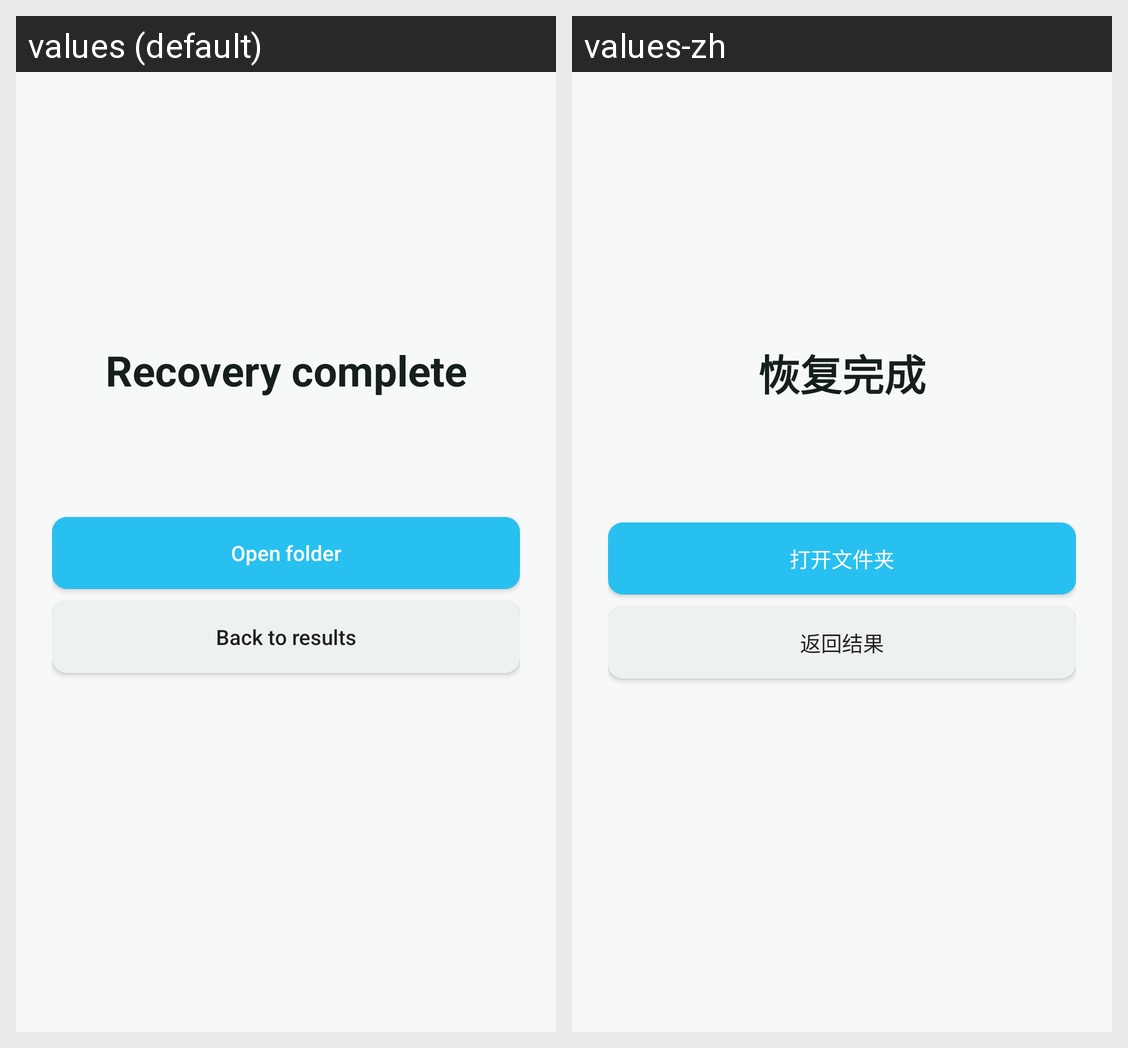

Locale-by-locale string values for the Android screen shown in this grid:
Android screen res/layout/activity_recover_complete.xml rendered under 2 locales, left to right: values (default), values-zh. Device: Nexus 5 (rendered at 1080×1920; each locale shown at half size, 540×960, under a caption strip naming it); theme AppTheme.
Strings drawn on this screen, with the default value and each locale's value (text and hints the layout hard-codes, and strings that could not be matched under every locale, appear in the picture but are not listed):

recover_complete_title
  values: Recovery complete
  values-zh: 恢复完成

open_folder_button
  values: Open folder
  values-zh: 打开文件夹

back_to_results
  values: Back to results
  values-zh: 返回结果
